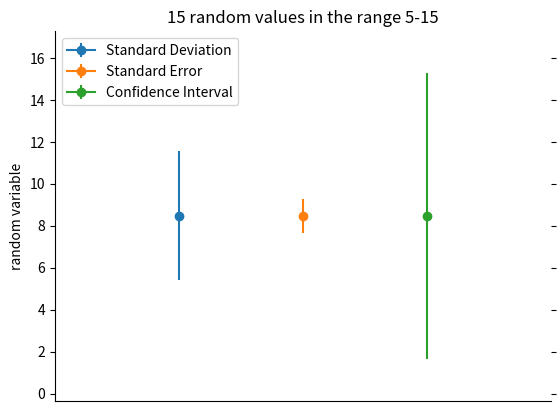

Write the Python code that produced this figure.
# -*- coding: utf-8 -*-

"""
@File    : test.py
@Author  : Hangcheng
@Email   : megamhc@gmail.com
@Time    : 2021/4/7 9:18
"""

import numpy as np
from matplotlib import pyplot as plt
from scipy.stats import t

# 在5-15范围内生成15个随机数据点
X = np.random.randint(5, 15, 15)

# 样本大小
n = X.size

# 平均
X_mean = np.mean(X)

# standard deviation
X_std = np.std(X)

# standard error
X_se = X_std / np.sqrt(n)
# alternatively:
#    from scipy import stats
#    stats.sem(X)

# 95% Confidence Interval

dof = n - 1         # degrees of freedom
alpha = 1.0 - 0.95
conf_interval = t.ppf(1-alpha/2., dof) * X_std*np.sqrt(1.+1./n)

fig = plt.gca()
plt.errorbar(1, X_mean, yerr=X_std, fmt='-o')
plt.errorbar(2, X_mean, yerr=X_se, fmt='-o')
plt.errorbar(3, X_mean, yerr=conf_interval, fmt='-o')

plt.xlim([0,4])
plt.ylim(X_mean-conf_interval-2, X_mean+conf_interval+2)

# axis formatting
fig.axes.get_xaxis().set_visible(False)
fig.spines["top"].set_visible(False)
fig.spines["right"].set_visible(False)
plt.tick_params(axis="both", which="both", bottom="off", top="off",
                labelbottom="on", left="on", right="off", labelleft="on")

plt.legend(['Standard Deviation', 'Standard Error', 'Confidence Interval'],
           loc='upper left',
           numpoints=1,
           fancybox=True)

plt.ylabel('random variable')
plt.title('15 random values in the range 5-15')

plt.show()